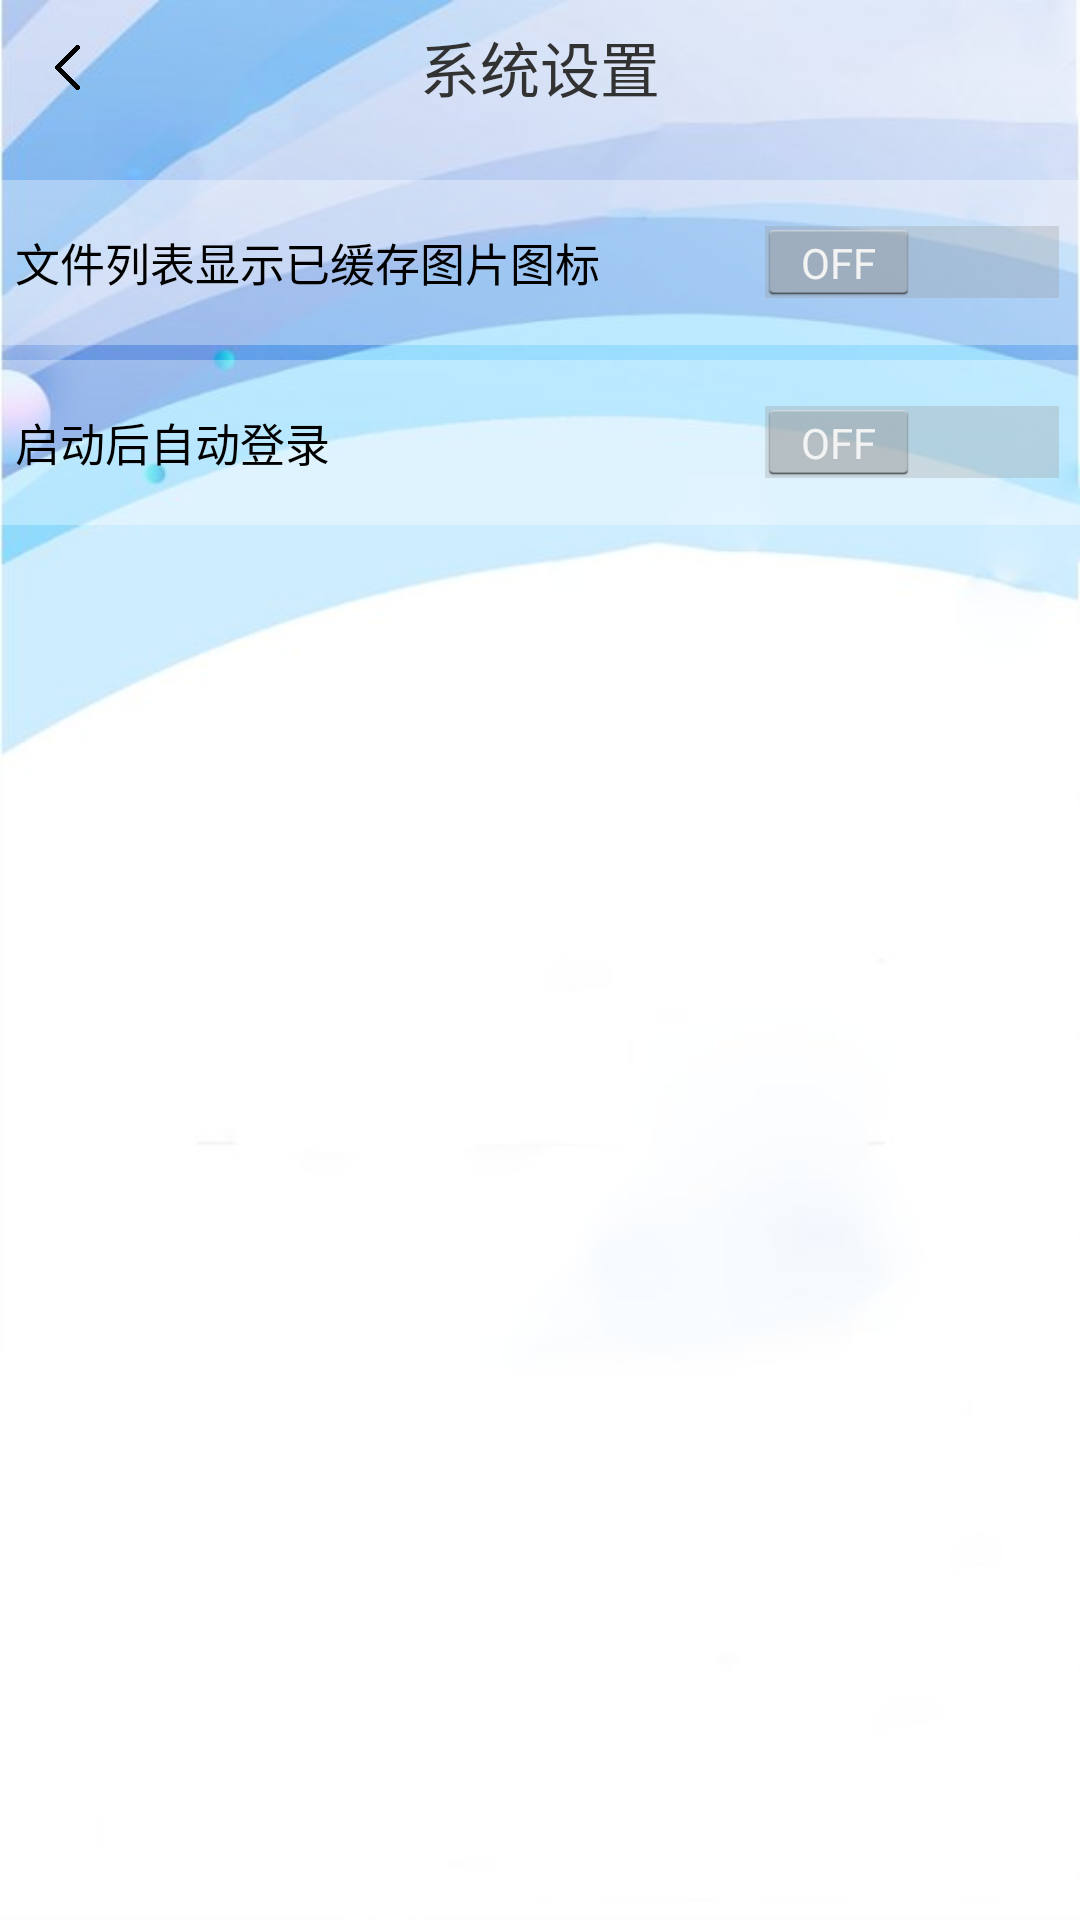

Write the Android layout XML for this screen, with the resource values it uses.
<!-- AndroidManifest.xml: application theme Theme.MyApplication -->
<!-- res/layout/setting.xml -->
<?xml version="1.0" encoding="utf-8"?>
<LinearLayout xmlns:android="http://schemas.android.com/apk/res/android"
        xmlns:tools="http://schemas.android.com/tools"
        android:layout_width="match_parent"
        android:scaleType="fitCenter"
        android:orientation="vertical"
        android:background="@drawable/login_backg"
        android:layout_height="match_parent">

    <RelativeLayout
            android:layout_width="match_parent"
            android:layout_marginBottom="@dimen/setting_title_margin_tb"
            android:layout_height="@dimen/setting_title_height">

        <ImageView
                android:layout_width="@dimen/setting_title_height"
                android:src="@drawable/up_page"
                android:scaleType="fitCenter"
                android:padding="@dimen/setting_title_ico_padding"
                android:layout_alignParentStart="true"
                android:contentDescription="@string/back"
                android:layout_height="@dimen/setting_title_height" />

        <TextView
                android:layout_width="match_parent"
                android:text="@string/setting"
                android:textSize="@dimen/setting_title_text_size"
                android:gravity="center_horizontal|center_vertical"
                android:layout_height="match_parent" />
    </RelativeLayout>

    <Switch
            android:text="@string/setting_item_imageview_icon"
            android:layout_width="match_parent"
            android:background="@color/setting_item_backg"
            android:padding="@dimen/setting_item_padding"
            android:layout_marginBottom="@dimen/setting_item_margin_tb"
            android:layout_height="@dimen/setting_layout_height"
            android:textSize="@dimen/setting_item_text_size"
            android:id="@+id/switch1"
            tools:ignore="UseSwitchCompatOrMaterialXml" />
    <Switch
            android:text="@string/setting_item_automatic_login"
            android:layout_width="match_parent"
            android:background="@color/setting_item_backg"
            android:padding="@dimen/setting_item_padding"
            android:layout_marginBottom="@dimen/setting_item_margin_tb"
            android:layout_height="@dimen/setting_layout_height"
            android:textSize="@dimen/setting_item_text_size"
            android:id="@+id/switch2"
            tools:ignore="UseSwitchCompatOrMaterialXml" />

</LinearLayout>
<!-- resources referenced by this layout -->
<resources>
  <color name="setting_item_backg">#55ffffff</color>
  <dimen name="setting_item_margin_tb">5dp</dimen>
  <dimen name="setting_item_padding">5dp</dimen>
  <dimen name="setting_item_text_size">15sp</dimen>
  <dimen name="setting_layout_height">55dp</dimen>
  <dimen name="setting_title_height">45dp</dimen>
  <dimen name="setting_title_ico_padding">15dp</dimen>
  <dimen name="setting_title_margin_tb">15dp</dimen>
  <dimen name="setting_title_text_size">20sp</dimen>
  <!-- drawable login_backg: jpg bitmap (drawable-v24, 21812 bytes) -->
  <!-- drawable up_page: png bitmap (drawable, 33587 bytes) -->
  <string name="back">返回</string>
  <string name="setting">系统设置</string>
  <string name="setting_item_automatic_login">启动后自动登录</string>
  <string name="setting_item_imageview_icon">文件列表显示已缓存图片图标</string>
  <style name="Theme.MyApplication" parent="android:Theme.Holo.Light.NoActionBar">
          
          
      </style>
</resources>
